Image classification data set "stanford_subset" (reecert/car-recognizer on GitHub). Class labels (10): BMW 3 Series sedan 2012, chevrolet silverado 1500 hybrid crew cab 2012, Ford F-150 regular cab 2012, Ford Mustang convertible 2007, Honda Accord sedan 2012, Honda Odyssey minivan 2012, Jeep Wrangler SUV 2012, Tesla Model S sedan 2012, Toyota Camry sedan 2012, Toyota Corolla sedan 2012.

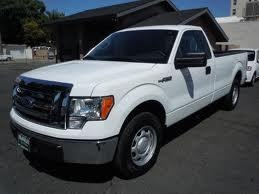
Label: Ford F-150 regular cab 2012

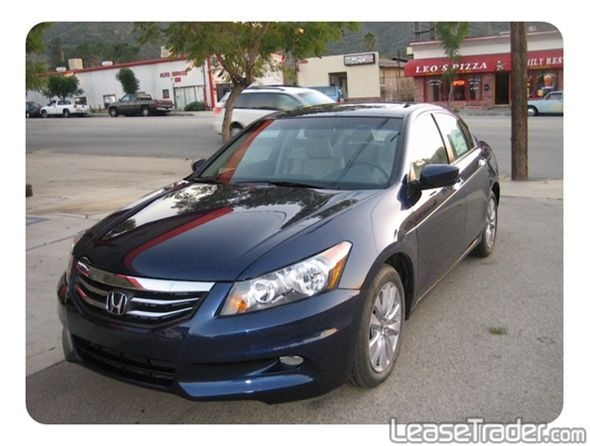
Label: Honda Accord sedan 2012

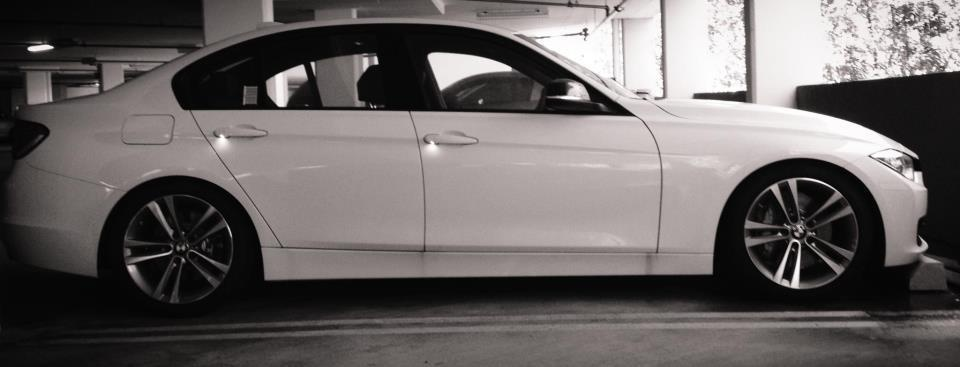
Label: BMW 3 Series sedan 2012

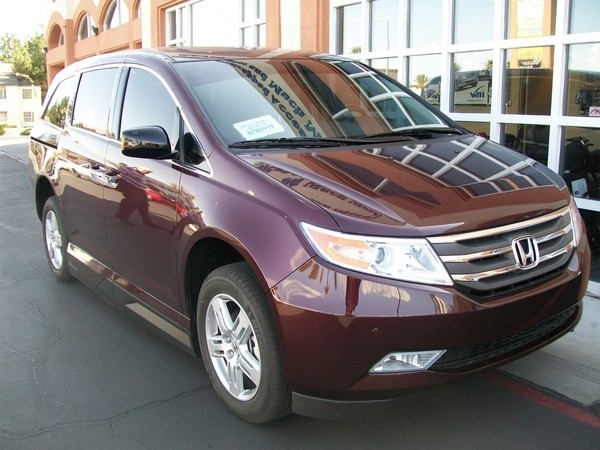
Label: Honda Odyssey minivan 2012

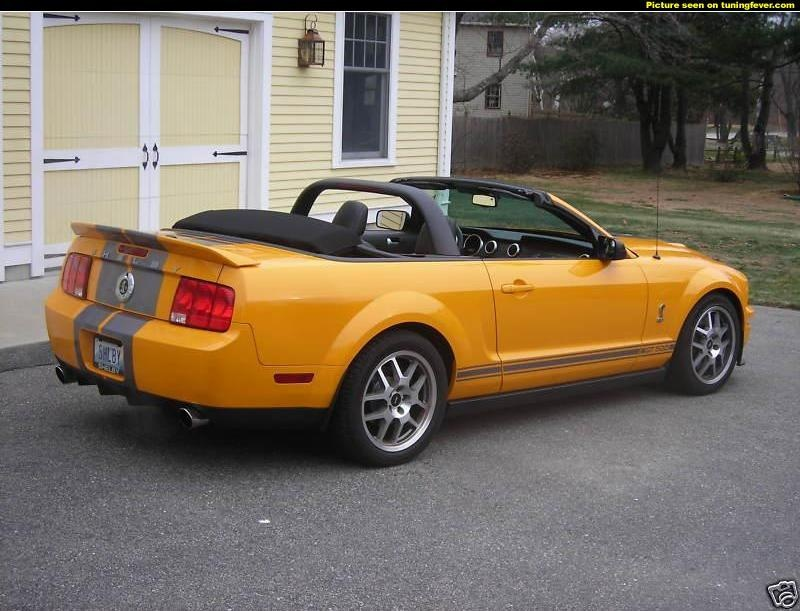
Label: Ford Mustang convertible 2007

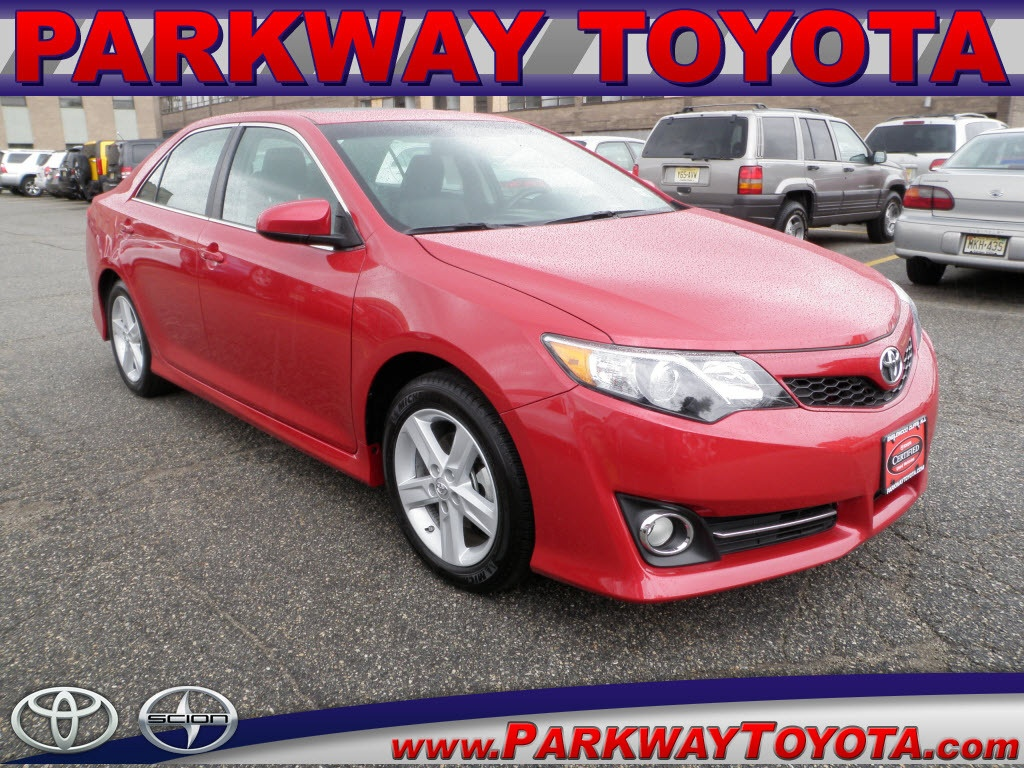
Label: Toyota Camry sedan 2012
